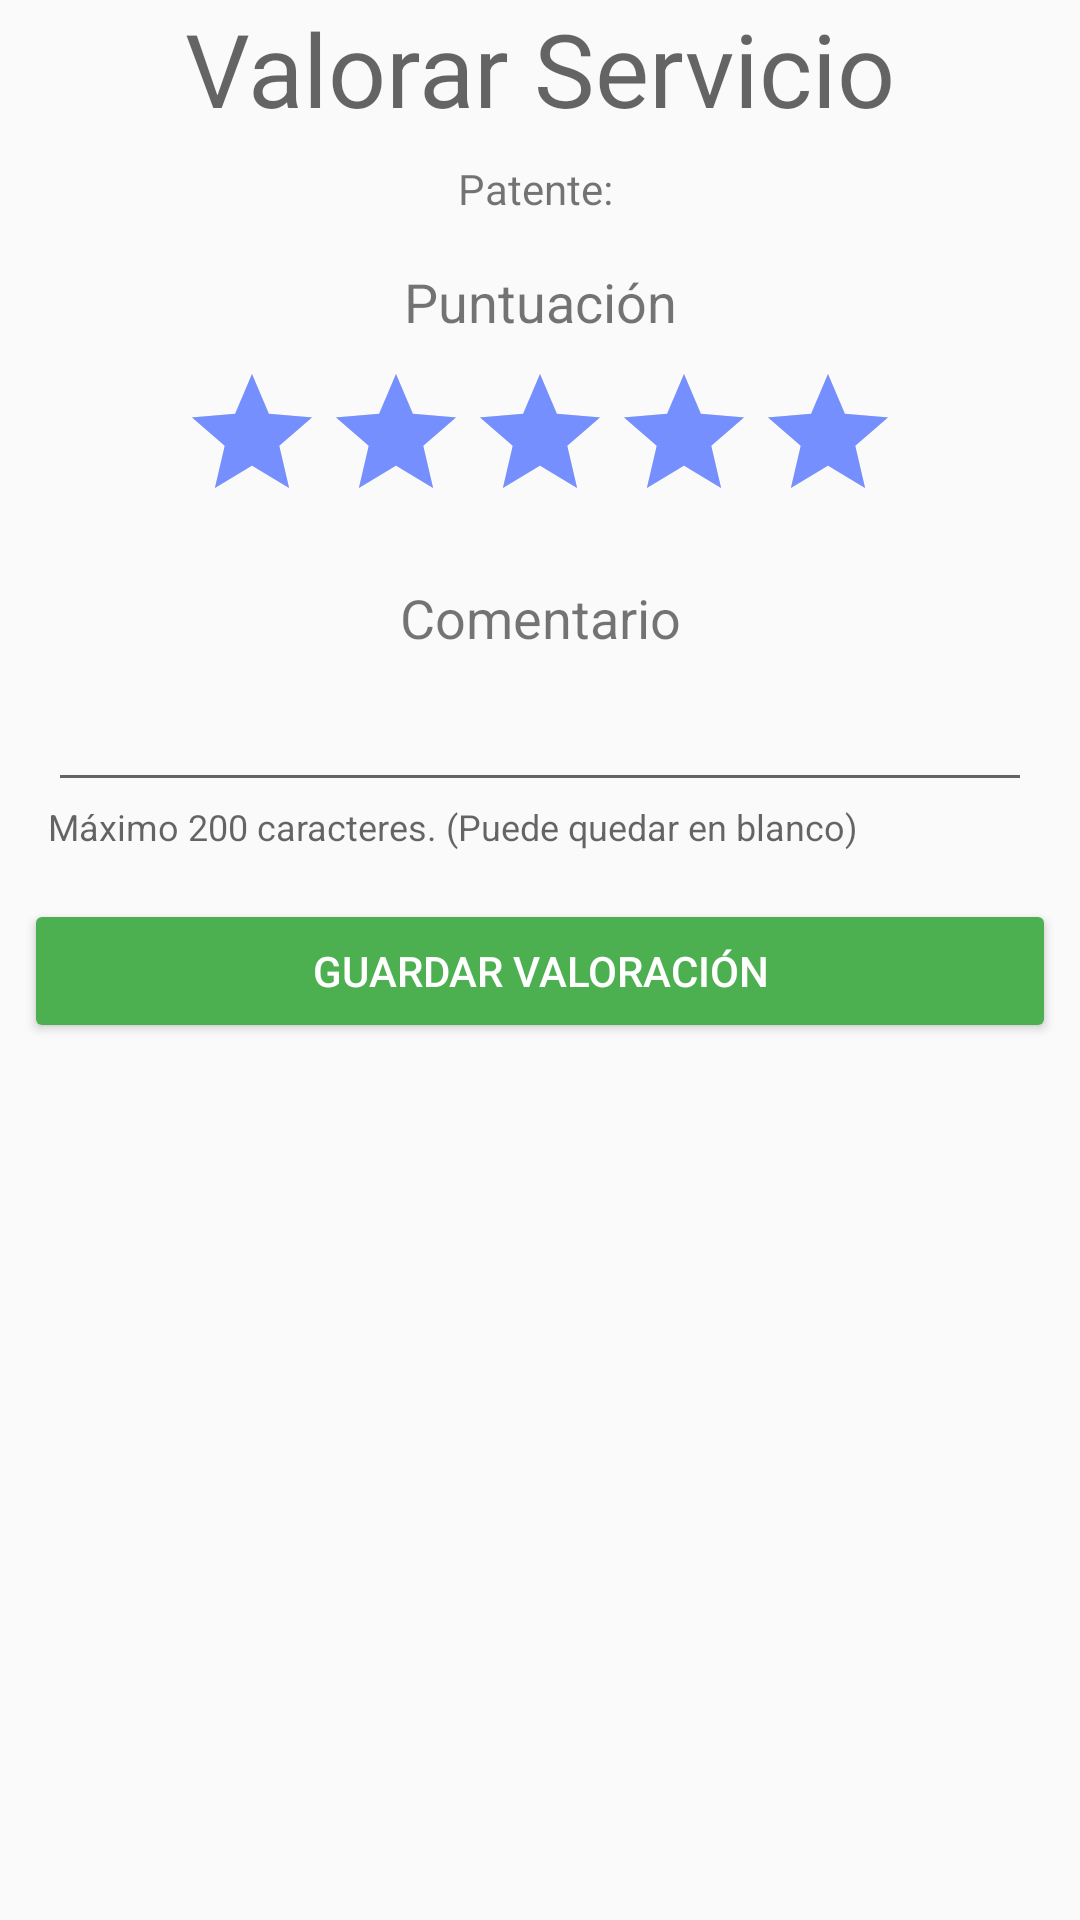

Here is an Android app screen rendered from its layout file. Give the layout XML and the strings, colors and styles it references.
<!-- AndroidManifest.xml: application theme AppTheme -->
<!-- res/layout/act_valorarservicio.xml -->
<?xml version="1.0" encoding="utf-8"?>
<android.support.constraint.ConstraintLayout xmlns:android="http://schemas.android.com/apk/res/android"
                                             xmlns:app="http://schemas.android.com/apk/res-auto"
                                             android:layout_width="match_parent"
                                             android:layout_height="match_parent">
    <TextView
            android:id="@+id/textView3"
            android:layout_width="wrap_content"
            android:layout_height="wrap_content"
            android:text="Valorar Servicio"
            android:textAppearance="@style/TextAppearance.AppCompat.Display1"
            app:layout_constraintEnd_toEndOf="parent"
            app:layout_constraintStart_toStartOf="parent"
            app:layout_constraintTop_toTopOf="parent"/>

    <TextView
            android:id="@+id/tv_valorarservicio_Patente"
            android:layout_width="wrap_content"
            android:layout_height="wrap_content"
            android:layout_marginTop="8dp"
            android:text="Patente: "
            android:textSize="14sp"
            app:layout_constraintEnd_toEndOf="@+id/textView3"
            app:layout_constraintStart_toStartOf="@+id/textView3"
            app:layout_constraintTop_toBottomOf="@+id/textView3"/>

    <TextView
            android:id="@+id/textView5"
            android:layout_width="wrap_content"
            android:layout_height="wrap_content"
            android:layout_marginTop="16dp"
            android:text="Puntuación"
            android:textSize="18sp"
            app:layout_constraintEnd_toEndOf="@+id/textView3"
            app:layout_constraintStart_toStartOf="@+id/textView3"
            app:layout_constraintTop_toBottomOf="@+id/tv_valorarservicio_Patente"/>

    <RatingBar
            android:id="@+id/rb_valorarservicio_Puntuacion"
            android:layout_width="wrap_content"
            android:layout_height="wrap_content"
            android:layout_marginEnd="8dp"
            android:layout_marginStart="8dp"
            android:layout_marginTop="8dp"
            android:numStars="5"
            android:rating="5"
            android:secondaryProgressTint="@android:color/transparent"
            app:layout_constraintEnd_toEndOf="parent"
            app:layout_constraintStart_toStartOf="parent"
            app:layout_constraintTop_toBottomOf="@+id/textView5" android:stepSize=".25"/>

    <TextView
            android:id="@+id/textView6"
            android:layout_width="wrap_content"
            android:layout_height="wrap_content"
            android:layout_marginTop="16dp"
            android:text="Comentario"
            android:textSize="18sp"
            app:layout_constraintEnd_toEndOf="@+id/rb_valorarservicio_Puntuacion"
            app:layout_constraintStart_toStartOf="@+id/rb_valorarservicio_Puntuacion"
            app:layout_constraintTop_toBottomOf="@+id/rb_valorarservicio_Puntuacion"/>

    <EditText
            android:id="@+id/et_valorarservicio_Comentario"
            android:layout_width="0dp"
            android:layout_height="wrap_content"
            android:layout_marginEnd="16dp"
            android:layout_marginStart="16dp"
            android:layout_marginTop="8dp"
            android:ems="10"
            android:inputType="textMultiLine"
            android:maxLength="200"
            android:maxLines="7"
            app:layout_constraintEnd_toEndOf="parent"
            app:layout_constraintStart_toStartOf="parent"
            app:layout_constraintTop_toBottomOf="@+id/textView6"/>

    <TextView
            android:id="@+id/textView7"
            android:layout_width="wrap_content"
            android:layout_height="wrap_content"
            android:text="Máximo 200 caracteres. (Puede quedar en blanco)"
            android:textAppearance="@style/TextAppearance.AppCompat.Caption"
            app:layout_constraintStart_toStartOf="@+id/et_valorarservicio_Comentario"
            app:layout_constraintTop_toBottomOf="@+id/et_valorarservicio_Comentario"/>

    <Button
            android:id="@+id/btn_valorarservicio_Valorar"
            style="@style/Widget.AppCompat.Button.Colored"
            android:layout_width="0dp"
            android:layout_height="wrap_content"
            android:layout_marginEnd="8dp"
            android:layout_marginStart="8dp"
            android:layout_marginTop="16dp"
            android:backgroundTint="@color/Correcto"
            android:text="Guardar Valoración"
            app:layout_constraintEnd_toEndOf="parent"
            app:layout_constraintStart_toStartOf="parent"
            app:layout_constraintTop_toBottomOf="@+id/textView7"/>

</android.support.constraint.ConstraintLayout>
<!-- resources referenced by this layout -->
<resources>
  <color name="Correcto">#4caf50</color>
  <style name="AppTheme" parent="Theme.AppCompat.Light.DarkActionBar">
          
          <item name="colorPrimary">@color/colorPrimary</item>
          <item name="colorPrimaryDark">@color/colorPrimaryDark</item>
          <item name="colorAccent">@color/colorAccent</item>
      </style>
  <color name="colorPrimary">@color/primaryColor</color>
  <color name="colorPrimaryDark">@color/primaryDarkColor</color>
  <color name="colorAccent">@color/primaryLightColor</color>
  <color name="primaryColor">#2962ff</color>
  <color name="primaryDarkColor">#0039cb</color>
  <color name="primaryLightColor">#768fff</color>
</resources>
